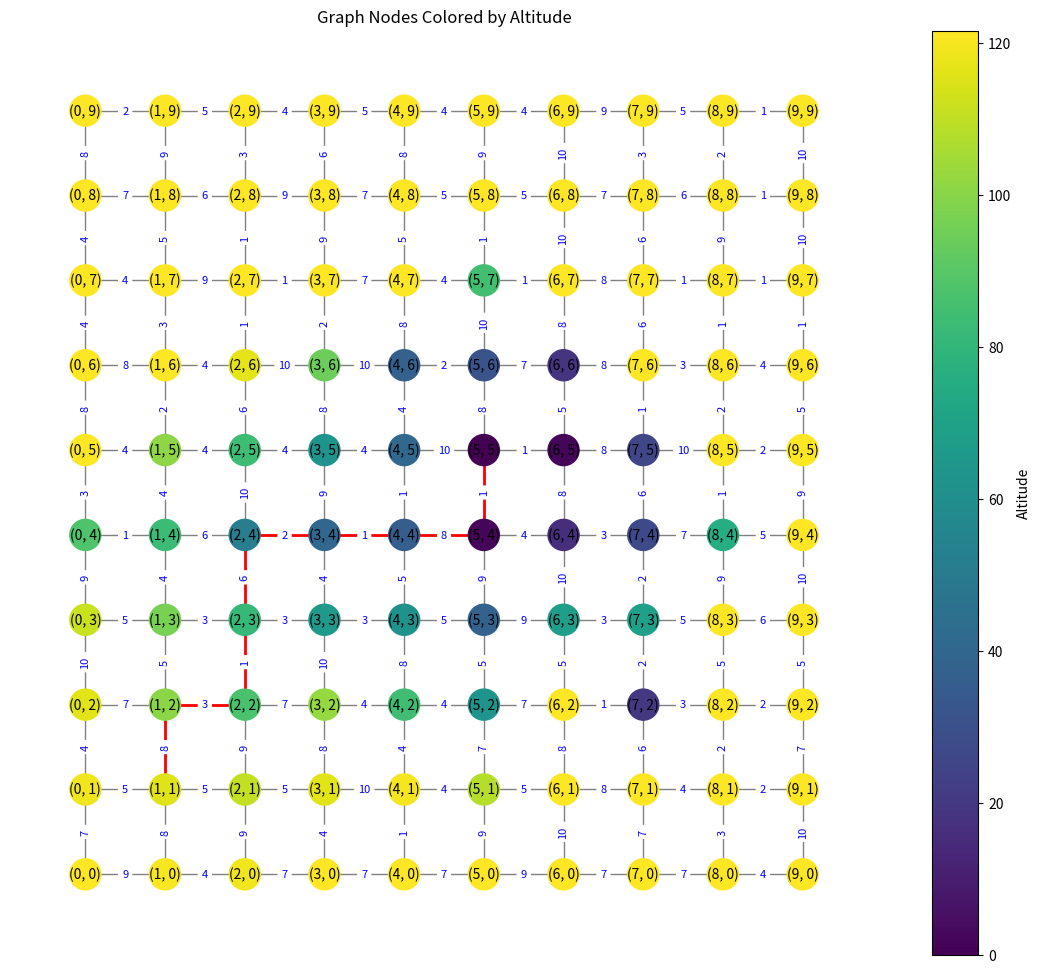
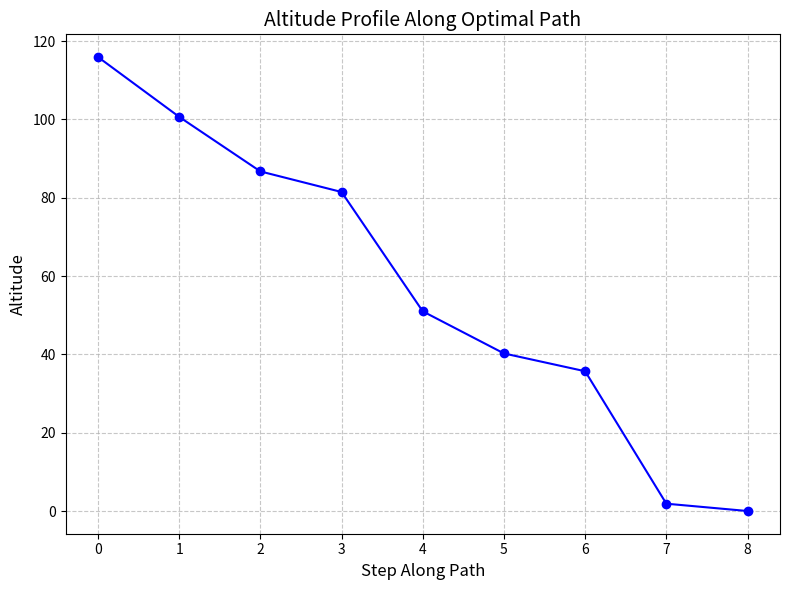

Generate these figures, in order, with matplotlib:
'''
Dependencies:
    * networkx
    * matplotlib

Description:
    This script implements the River Formation Dynamics (RFD) algorithm for finding optimal paths on a graph. 
    It simulates water flow and erosion to reinforce paths from an origin node to a destination node. 
    The algorithm is applied to a 2D grid graph and generates 2 images: graph.png and path_altitude.png.
    These images visualize the optimal path as identified by algorithm.
    By default, random weights are assigned to the edges of the graph on each execution.

Execute:
    python rdf.py
'''

import random
from typing import Any
from typing import Hashable

import matplotlib.cm as cm
import matplotlib.colors as colors
import matplotlib.pyplot as plt
import networkx as nx


class RFD:
    def __init__(
        self,
        graph: nx.Graph,
        origin: Hashable,
        destination: Hashable,
        n_iter: int | None = None,
    ) -> None:
        """
        Initialize the River Formation Dynamics (RFD) algorithm.

        Args:
            graph (nx.Graph): The input graph.
            origin (Hashable): The starting node.
            destination (Hashable): The destination node.
        """
        self.graph = graph
        self.origin = origin
        self.destination = destination
        self.n_nodes = len(graph.nodes)

        self.altitude_start = 100
        self.default_weight = 1
        self.climbing_param = 1
        self.climbing_param_increment = 0.2
        self.climbing_param_increment_every = 5
        self.n_drops = 100
        self.erosion_param = 20
        self.n_iterations = int((3 / 2) * self.n_nodes) if n_iter is None else n_iter

        self.droplets = {}
        self.erosions = {}
        self.optimal_altitude_path = None

    def initialise_altitudes(self) -> None:
        """
        Initialize the altitudes of all nodes in the graph.
        Sets self.altitude_start for all nodes except the destination, which is set to 0.
        """
        attrs = {node: {"altitude": self.altitude_start} for node in self.graph.nodes()}
        attrs[self.destination] = {"altitude": 0}

        nx.set_node_attributes(self.graph, attrs)

    def initialise_weights(self) -> None:
        """
        Initialize edge weights (distances) in the graph.
        """
        attrs = {
            edge: {"distance": random.randint(1, 10)} for edge in self.graph.edges()
        }

        nx.set_edge_attributes(self.graph, attrs)

    def gradient(self, node_i: Hashable, node_j: Hashable) -> float:
        """
        Calculate the gradient between two nodes.

        Args:
            node_i (Hashable): The source node.
            node_j (Hashable): The destination node.

        Returns:
            float: The gradient value.
        """
        altitude_i = self.graph.nodes[node_i].get("altitude")
        altitude_j = self.graph.nodes[node_j].get("altitude")
        distance_ij = self.graph.edges[(node_i, node_j)].get("distance")

        return (altitude_j - altitude_i) / distance_ij

    def transition_probabilities(self, node_i: Hashable) -> dict[Any, float]:
        """
        Compute transition probabilities to neighbors of a given node.

        Args:
            node_i (Hashable): The current node.

        Returns:
            dict[Any, float]: Transition probabilities to neighboring nodes - key: node, value: transition probability.
        """
        neighbors = list(self.graph.neighbors(node_i))
        gradients = {
            neighbor: self.gradient(node_i, neighbor) for neighbor in neighbors
        }
        total = sum(map(abs, gradients.values()))

        if total == 0:
            # flat environment
            return {neighbor: 1 / self.climbing_param for neighbor in neighbors}

        return {
            neighbor: (
                abs(gradients[neighbor]) / total
                if gradients[neighbor] < 0
                else 1 / self.climbing_param
            )
            for neighbor in neighbors
        }

    def erosion(self, node_i: Hashable, node_j: Hashable) -> float:
        """
        Calculate the erosion amount based on the gradient between two nodes.

        Args:
            node_i (Hashable): The source node.
            node_j (Hashable): The destination node.

        Returns:
            float: The erosion value.
        """
        gradient = self.gradient(node_i, node_j)

        if gradient > 0:
            return 0

        if gradient == 0:
            return self.erosion_param / ((self.n_nodes - 1) * self.n_drops)

        return (
            abs(self.gradient(node_i, node_j))
            * self.erosion_param
            / ((self.n_nodes - 1) * self.n_drops)
        )

    def place_droplets(self) -> None:
        """
        Place droplets at the starting node (origin).
        """
        self.droplets = {idx: self.origin for idx in range(self.n_nodes)}

    def move(self, droplet_id: int) -> None:
        """
        Move a droplet to a neighboring node based on transition probabilities.

        Args:
            droplet_id (int): The droplet ID.
        """
        current_node = self.droplets[droplet_id]
        if current_node == self.destination:
            return

        transition_probs = self.transition_probabilities(current_node)
        neighbors = list(transition_probs.keys())
        random.shuffle(neighbors)  # Shuffle for fairness among neighbors

        for neighbor in neighbors:
            prob = transition_probs[neighbor]
            if random.random() <= prob:  # Move with probability
                self.droplets[droplet_id] = neighbor
                self.erosions[current_node] = self.erosion(current_node, neighbor)
                break

    def erode(self) -> None:
        """
        Apply erosion to nodes based on droplets' movements.
        """
        for node, erosion in self.erosions.items():
            if node == self.destination:
                continue

            self.graph.nodes[node]["altitude"] -= erosion

    def deposit_sediments(self) -> None:
        erosion_produced = sum(self.erosions.values())

        new_altitudes = {
            node: {
                "altitude": self.graph.nodes[node]["altitude"]
                + erosion_produced / (self.n_nodes - 1)
            }
            for node in self.graph.nodes()
        }
        new_altitudes[self.destination] = {"altitude": 0}

        nx.set_node_attributes(self.graph, new_altitudes)

    def run(self, seasons: int = 1) -> None:
        """
        Run the RFD algorithm for a specified number of seasons.

        Args:
            seasons (int): Number of seasons to simulate.
        """
        self.initialise_altitudes()
        self.initialise_weights()

        for idx in range(seasons):
            print(f"Season {idx+1} / {seasons}", end="\r")

            self.place_droplets()

            n = 0
            while True:
                for droplet_id in self.droplets:
                    self.move(droplet_id)

                self.erode()
                self.deposit_sediments()

                if n % self.climbing_param_increment_every == 0:
                    self.climbing_param += self.climbing_param_increment

                n += 1

                if len(set(self.droplets.values())) == 1 or n == self.n_iterations:
                    break

        self.find_optimal_altitude_path()

    def find_optimal_altitude_path(self) -> list[tuple[int, int]]:
        """
        Determine the optimal path from origin to destination based on altitude.

        Returns:
            list: The optimal path as a sequence of nodes.
        """
        current_node = self.origin
        self.optimal_altitude_path = [current_node]

        while current_node != self.destination:
            neighbors = [
                n
                for n in self.graph.neighbors(current_node)
                if n not in self.optimal_altitude_path
            ]

            if not neighbors:
                return

            next_node = min(neighbors, key=lambda n: self.graph.nodes[n]["altitude"])
            self.optimal_altitude_path.append(next_node)

            current_node = next_node

        return self.optimal_altitude_path

    def path_cost(self, path: list[Hashable]) -> float:
        """
        Calculate the total cost (sum of distances) of a given path.

        Args:
            path (list[Hashable]): The path as a sequence of nodes.

        Returns:
            float: The total cost of the path.
        """
        path_edges = list(zip(path[:-1], path[1:]))
        return sum(self.graph.edges[edge]["distance"] for edge in path_edges)

    def plot_graph(self) -> None:
        """
        Plot the graph with nodes colored by altitude and the optimal path highlighted.
        """
        altitudes = [
            self.graph.nodes[node].get("altitude") for node in self.graph.nodes()
        ]
        pos = {node: node for node in self.graph.nodes()}

        norm = colors.Normalize(vmin=min(altitudes), vmax=max(altitudes))
        cmap = cm.viridis

        # Plot graph with altitudes colors maps
        plt.figure(figsize=(14, 12))
        ax = plt.gca()
        nx.draw(
            self.graph,
            pos,
            node_color=altitudes,
            cmap=cmap,
            with_labels=True,
            node_size=500,
            font_size=10,
            edge_color="gray",
            ax=ax,
        )

        # Add the optimal altitude path
        optimal_altitude_path_edges = list(
            zip(self.optimal_altitude_path[:-1], self.optimal_altitude_path[1:])
        )
        nx.draw_networkx_edges(
            self.graph,
            pos,
            edgelist=optimal_altitude_path_edges,
            edge_color="red",
            width=2,
        )

        # Add the weights in the edges
        edge_labels = nx.get_edge_attributes(self.graph, "distance")
        nx.draw_networkx_edge_labels(
            self.graph, pos, edge_labels=edge_labels, font_color="blue", font_size=8
        )

        # Add the color bar
        sm = cm.ScalarMappable(cmap=cmap, norm=norm)
        sm.set_array(altitudes)
        plt.colorbar(sm, ax=ax, label="Altitude")

        plt.title("Graph Nodes Colored by Altitude")

        plt.savefig("graph.png")

    def plot_optimal_path_altitude(self) -> None:
        """
        Plot the altitude profile along the optimal path.
        """
        y = [self.graph.nodes[e].get("altitude") for e in self.optimal_altitude_path]

        plt.figure(figsize=(8, 6))
        plt.plot(
            range(len(y)), y, marker="o", linestyle="-", color="blue", label="Altitude"
        )

        plt.xlabel("Step Along Path", fontsize=12)
        plt.ylabel("Altitude", fontsize=12)
        plt.title("Altitude Profile Along Optimal Path", fontsize=14)

        plt.grid(True, linestyle="--", alpha=0.7)

        plt.tight_layout()

        plt.savefig("path_altitude.png")


if __name__ == "__main__":
    G = nx.grid_2d_graph(10, 10)
    rfd = RFD(graph=G, origin=(1, 1), destination=(5, 5))
    rfd.run(seasons=100)
    rfd.plot_graph()
    rfd.plot_optimal_path_altitude()
    print(f"Optimal altitude path: {rfd.optimal_altitude_path}")
